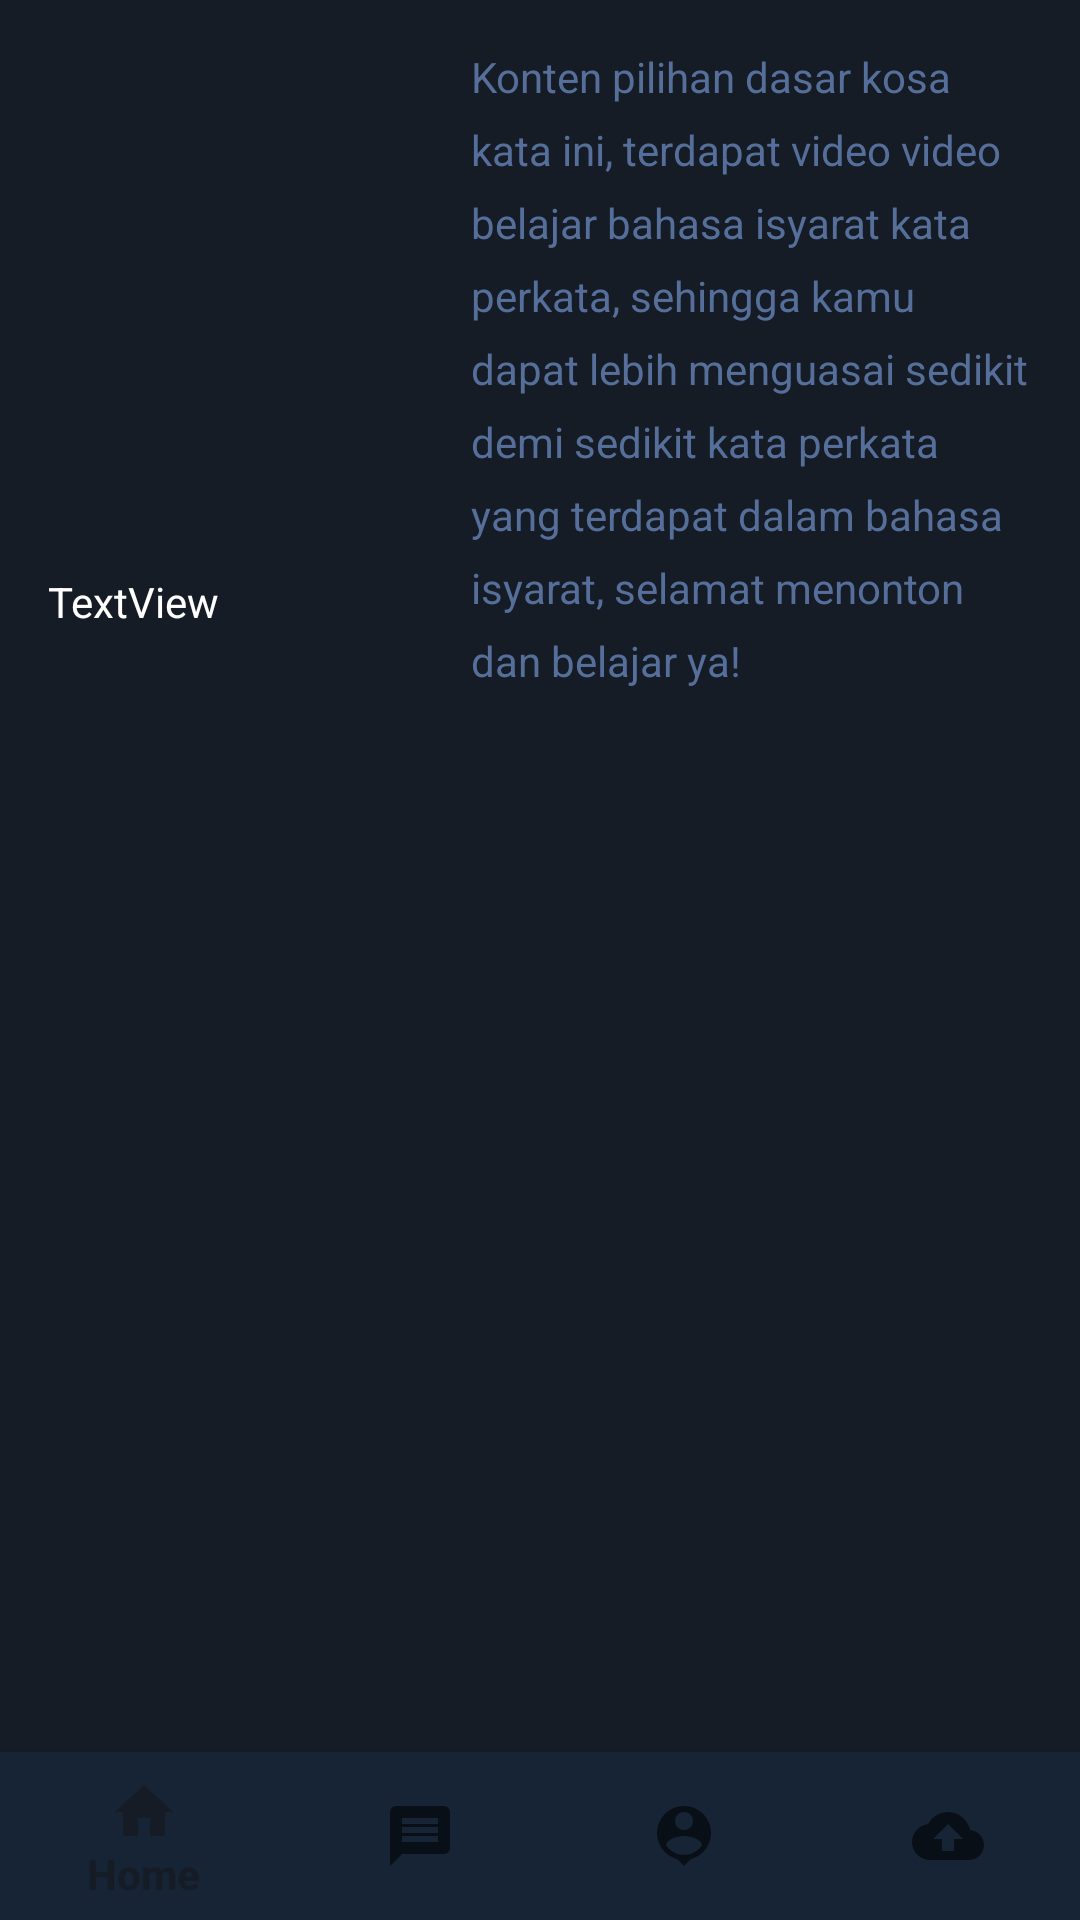

Here is an Android app screen rendered from its layout file. Give the layout XML and the strings, colors and styles it references.
<!-- AndroidManifest.xml: application theme AppTheme -->
<!-- res/layout/activity_video_detail.xml -->
<?xml version="1.0" encoding="utf-8"?>
<RelativeLayout xmlns:android="http://schemas.android.com/apk/res/android"
    xmlns:app="http://schemas.android.com/apk/res-auto"
    xmlns:tools="http://schemas.android.com/tools"
    android:layout_width="match_parent"
    android:layout_height="match_parent"
    tools:context=".Activities.ui.VideoDetailActivity"
    android:background="@color/colorPrimary">


    <androidx.constraintlayout.widget.ConstraintLayout
        android:layout_width="match_parent"
        android:layout_height="wrap_content"
        android:id="@+id/deskripsi">


        <ImageView
            android:id="@+id/detail_video_img"
            android:layout_width="125dp"
            android:layout_height="175dp"
            android:layout_marginStart="16dp"
            android:layout_marginTop="16dp"
            android:scaleType="centerCrop"
            android:transitionName="sharedName"
            app:layout_constraintStart_toStartOf="parent"
            app:layout_constraintTop_toTopOf="parent"
            app:srcCompat="@drawable/kategori1" />

        <TextView
            android:id="@+id/detail_video_title"
            android:layout_width="0dp"
            android:layout_height="wrap_content"
            android:layout_marginStart="16dp"
            android:text="TextView"
            android:textColor="@android:color/white"
            app:layout_constraintEnd_toEndOf="parent"
            app:layout_constraintHorizontal_bias="0.0"
            app:layout_constraintStart_toStartOf="parent"
            app:layout_constraintTop_toBottomOf="@+id/detail_video_img" />

        <TextView
            android:id="@+id/detail_video_desc"
            android:layout_width="0dp"
            android:layout_height="wrap_content"
            android:layout_marginStart="16dp"
            android:layout_marginTop="16dp"
            android:layout_marginEnd="16dp"
            android:lineSpacingExtra="8dp"
            android:text="@string/desc_Dasar_Kosa_Kata"
            android:textColor="@color/text_light_blue"
            app:layout_constraintBottom_toBottomOf="parent"
            app:layout_constraintEnd_toEndOf="parent"
            app:layout_constraintHorizontal_bias="1.0"
            app:layout_constraintStart_toEndOf="@+id/detail_video_img"
            app:layout_constraintTop_toTopOf="parent"
            app:layout_constraintVertical_bias="0.025" />


    </androidx.constraintlayout.widget.ConstraintLayout>

    <com.google.android.material.bottomnavigation.BottomNavigationView
        android:id="@+id/Bottom_Nav"
        android:layout_width="match_parent"
        android:layout_height="wrap_content"
        android:background="@color/colorNavBottom"
        app:layout_constraintEnd_toEndOf="parent"
        app:layout_constraintStart_toStartOf="parent"
        app:layout_constraintTop_toBottomOf="@+id/BS_Kategori"
        app:menu="@menu/menu_navigasi"
        android:layout_alignParentBottom="true"/>



</RelativeLayout>
<!-- resources referenced by this layout -->
<resources>
  <color name="colorNavBottom">#162435</color>
  <color name="colorPrimary">#151C25</color>
  <color name="text_light_blue">#566f9a</color>
  <string name="desc_Dasar_Kosa_Kata">Konten pilihan dasar kosa kata ini, terdapat video video belajar bahasa isyarat kata perkata,  sehingga kamu dapat lebih menguasai sedikit demi sedikit kata perkata yang terdapat dalam bahasa isyarat, selamat menonton dan belajar ya!</string>
  <style name="AppTheme" parent="Theme.AppCompat.Light.DarkActionBar">
          
          <item name="colorPrimary">@color/colorPrimary</item>
          <item name="colorPrimaryDark">@color/colorPrimaryDark</item>
          <item name="colorAccent">@color/colorAccent</item>
      </style>
  <color name="colorPrimaryDark">#151C25</color>
  <color name="colorAccent">#F1C60F</color>
</resources>
